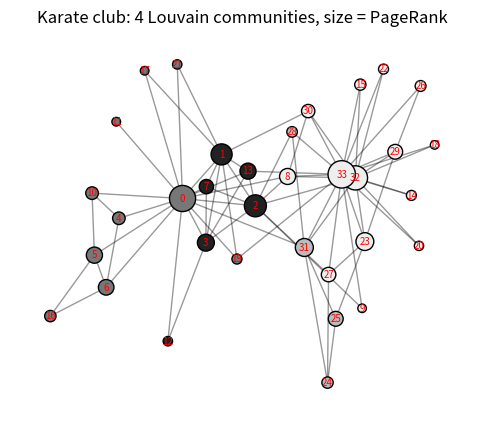

Write Python code to recreate this figure. (Note: this script raises an exception after producing the figure.)
"""Try It Yourself 3.1 — the karate-club lab.

Computes all four centralities and Louvain communities, renders Figure 3.7
to karate.png, and finds the brokers: high betweenness, low degree.
"""
from pathlib import Path

import matplotlib
matplotlib.use("Agg")
import matplotlib.pyplot as plt
import networkx as nx
import networkx.algorithms.community as nxcom

G = nx.karate_club_graph()
degree = nx.degree_centrality(G)
between = nx.betweenness_centrality(G)
close = nx.closeness_centrality(G)
eigen = nx.eigenvector_centrality(G, max_iter=1000)
pr = nx.pagerank(G, alpha=0.85)
communities = nxcom.louvain_communities(G, seed=42)
community_of = {n: i for i, c in enumerate(communities) for n in c}

print(f"{'node':>4} {'degree':>7} {'between':>8} {'close':>6} "
      f"{'eigen':>6} {'pagerank':>8} {'comm':>4}")
for n in sorted(G, key=lambda n: -pr[n])[:10]:
    print(f"{n:>4} {degree[n]:7.3f} {between[n]:8.3f} {close[n]:6.3f} "
          f"{eigen[n]:6.3f} {pr[n]:8.3f} {community_of[n]:>4}")

# Brokers: the highest betweenness among nodes with a modest degree (at most
# the average plus a half), so the hubs 0 and 33 are excluded
avg = sum(d for _, d in G.degree()) / G.number_of_nodes()
modest = [n for n in G if G.degree(n) <= 1.5 * avg]
brokers = sorted(modest, key=lambda n: -between[n])[:3]
print(f"\nBrokers (high betweenness, degree <= {1.5 * avg:.1f}):")
for n in brokers:
    print(f"  node {n}: degree {G.degree(n)}, betweenness {between[n]:.3f}")
print("A broker has few connections, but they link otherwise-separate\n"
      "groups, so removing it fragments the network.")

# Figure 3.7: shade by community, size by PageRank
pos = nx.spring_layout(G, seed=7)
shades = ["#222222", "#777777", "#bbbbbb", "#eeeeee"]
plt.figure(figsize=(6, 5))
nx.draw_networkx_edges(G, pos, alpha=0.4)
nx.draw_networkx_nodes(
    G, pos, node_size=[4000 * pr[n] for n in G],
    node_color=[shades[community_of[n] % len(shades)] for n in G],
    edgecolors="black")
nx.draw_networkx_labels(G, pos, font_size=7, font_color="red")
plt.axis("off")
plt.title(f"Karate club: {len(communities)} Louvain communities, "
          "size = PageRank")
out = Path(__file__).with_name("karate.png")
plt.savefig(out, dpi=150, bbox_inches="tight")
print(f"\nFigure written to {out}")
